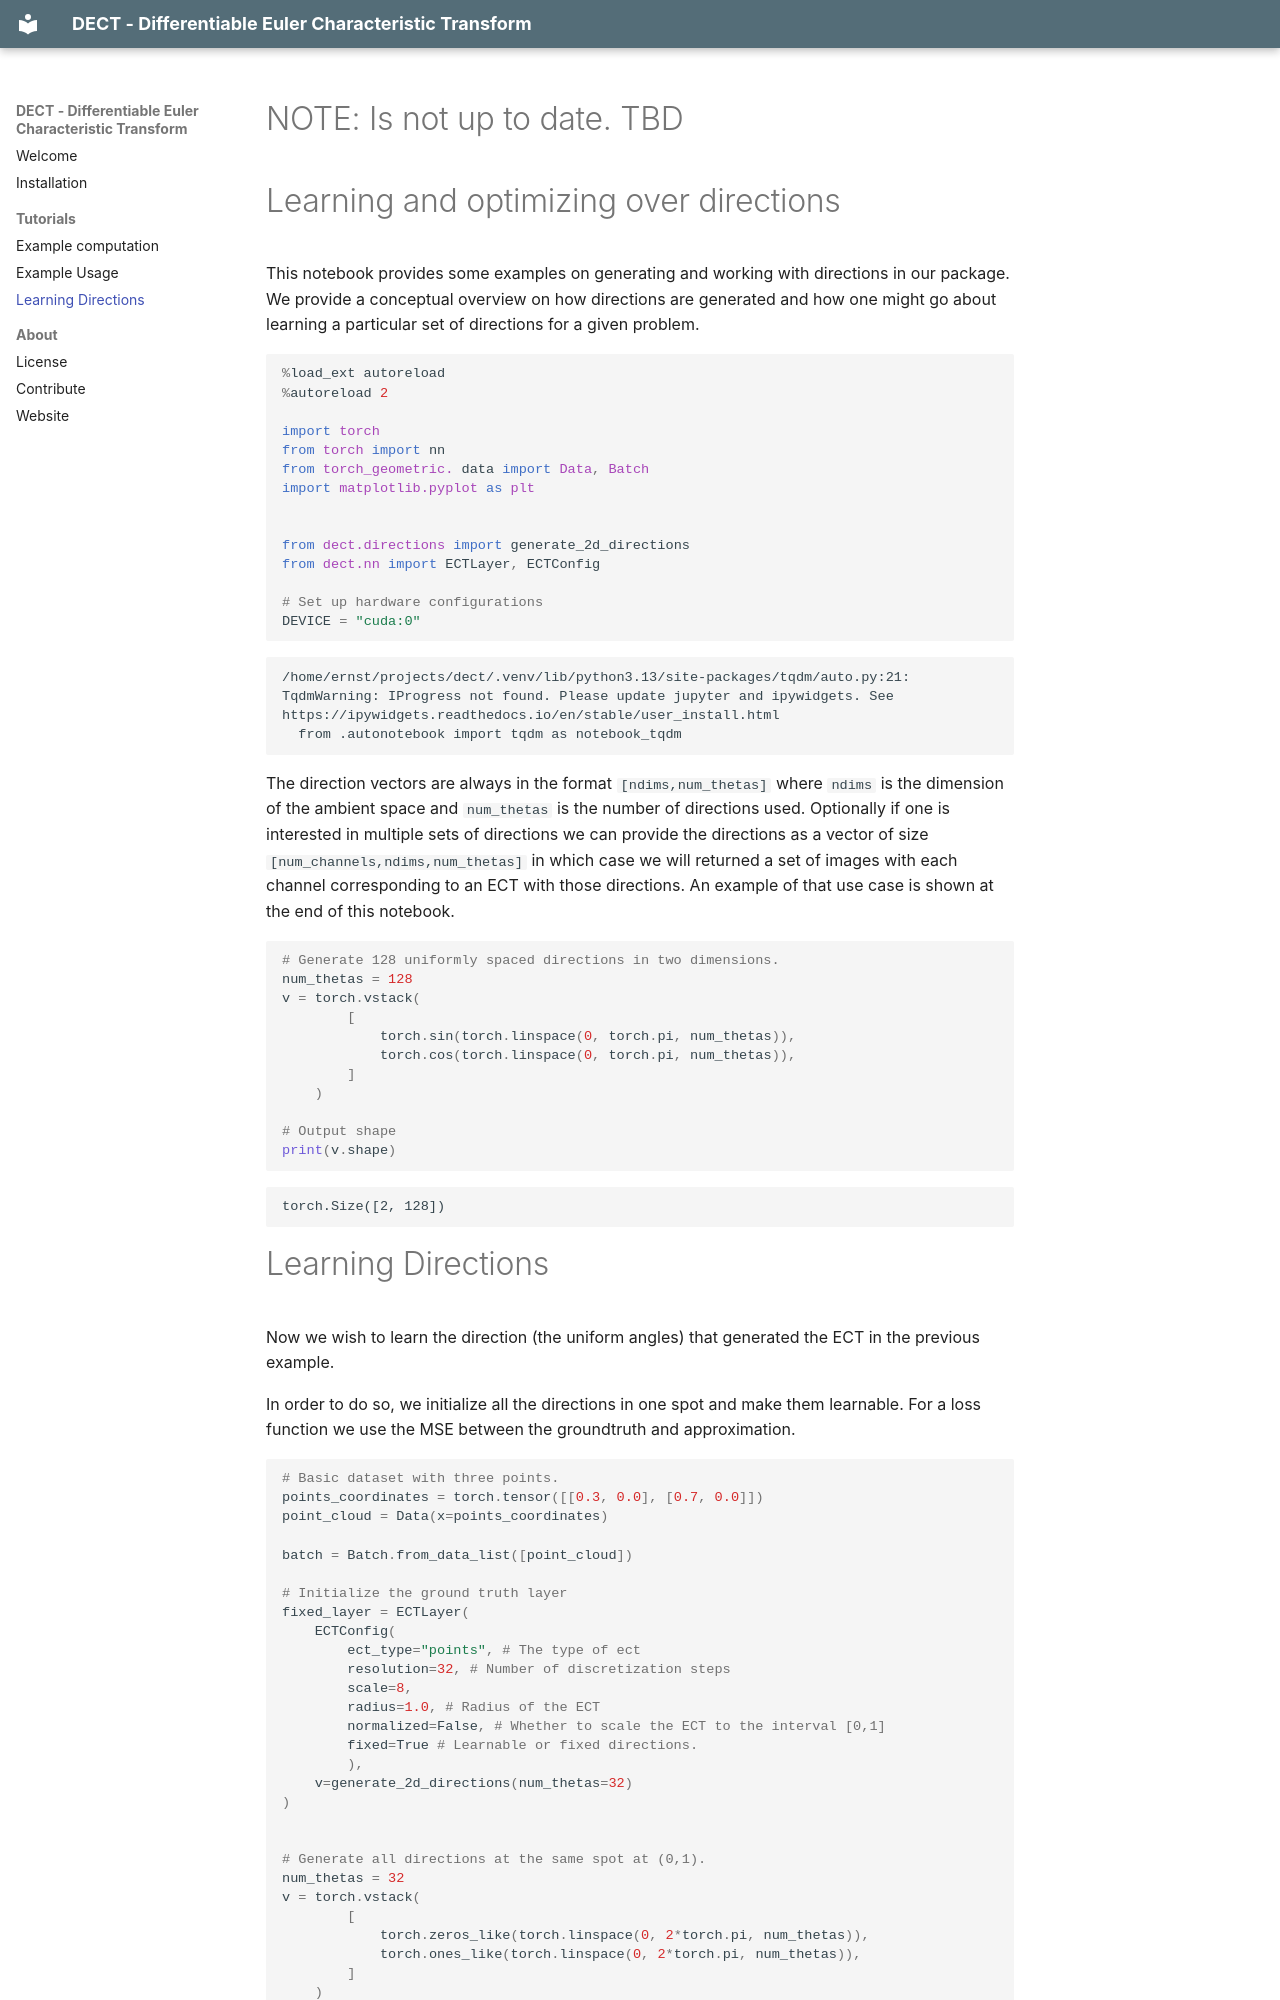

repository: aidos-lab/dect · page: notebooks/02_learning_directions/index.html · generator: mkdocs

# NOTE: Is not up to date. TBD

# Learning and optimizing over directions

This notebook provides some examples on generating and working with directions 
in our package. 
We provide a conceptual overview on how directions are generated and how one might
go about learning a particular set of directions for a given problem.


```python
%load_ext autoreload
%autoreload 2

import torch 
from torch import nn
from torch_geometric. data import Data, Batch
import matplotlib.pyplot as plt


from dect.directions import generate_2d_directions
from dect.nn import ECTLayer, ECTConfig

# Set up hardware configurations
DEVICE = "cuda:0"
```

    /home/ernst/projects/dect/.venv/lib/python3.13/site-packages/tqdm/auto.py:21: TqdmWarning: IProgress not found. Please update jupyter and ipywidgets. See https://ipywidgets.readthedocs.io/en/stable/user_install.html
      from .autonotebook import tqdm as notebook_tqdm


The direction vectors are always in the format `[ndims,num_thetas]` where
`ndims` is the dimension of the ambient space and `num_thetas` is the number of
directions used. Optionally if one is interested in multiple sets of directions 
we can provide the directions as a vector of size `[num_channels,ndims,num_thetas]`
in which case we will returned a set of images with each channel corresponding to 
an ECT with those directions. An example of that use case is shown at the end 
of this notebook.


```python
# Generate 128 uniformly spaced directions in two dimensions.
num_thetas = 128
v = torch.vstack(
        [
            torch.sin(torch.linspace(0, torch.pi, num_thetas)),
            torch.cos(torch.linspace(0, torch.pi, num_thetas)),
        ]
    )

# Output shape
print(v.shape)

```

    torch.Size([2, 128])
